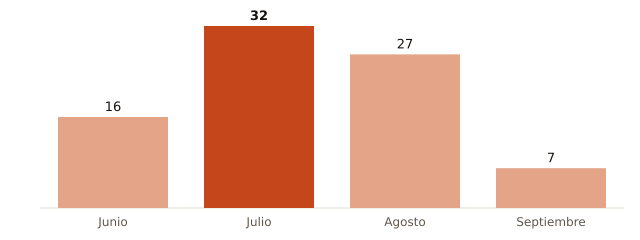

Source data for this figure (header and first rows):
mes, muertes_atribuibles_calor
Junio, 16
Julio, 32
Agosto, 27
Septiembre, 7
